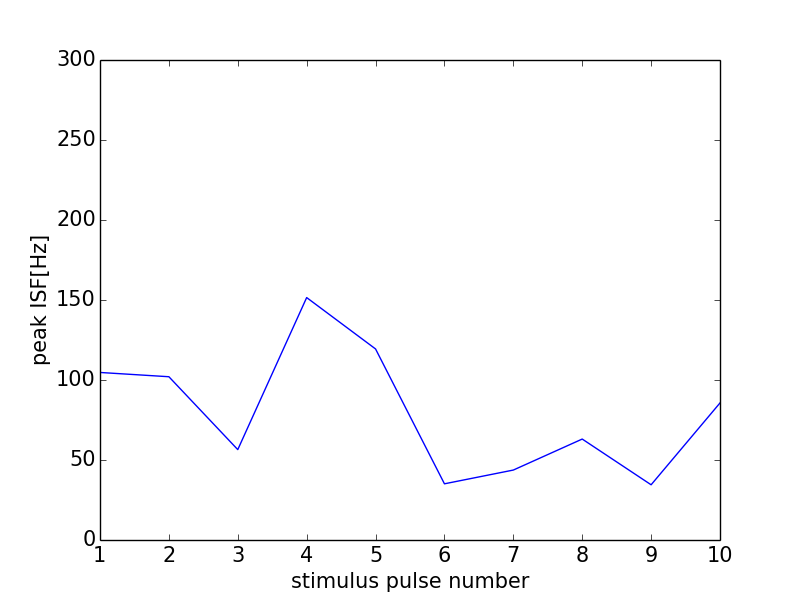

Source data for this figure (header and first rows):
0, 0.0
0, 0
1, 104.7
2, 102
3, 56.5
4, 151.5
5, 119.4
6, 35.12
7, 43.72
8, 63.09
9, 34.51
10, 85.65
11, 0
